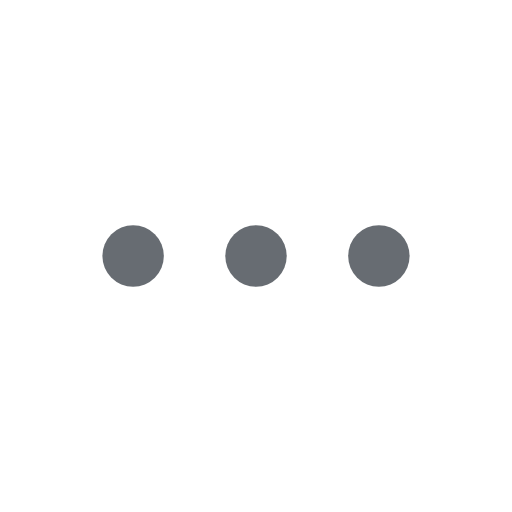
t = 0.00 s
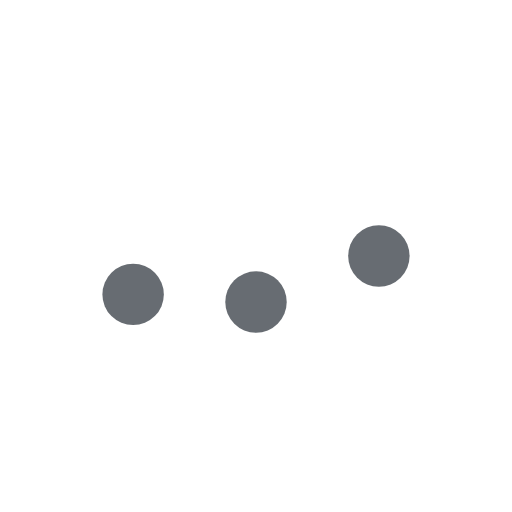
t = 0.23 s
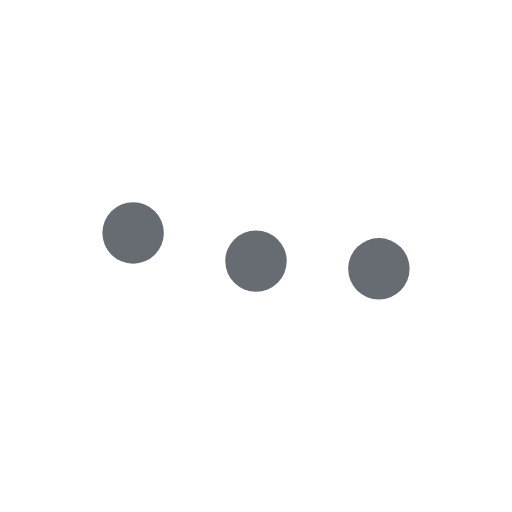
t = 0.43 s
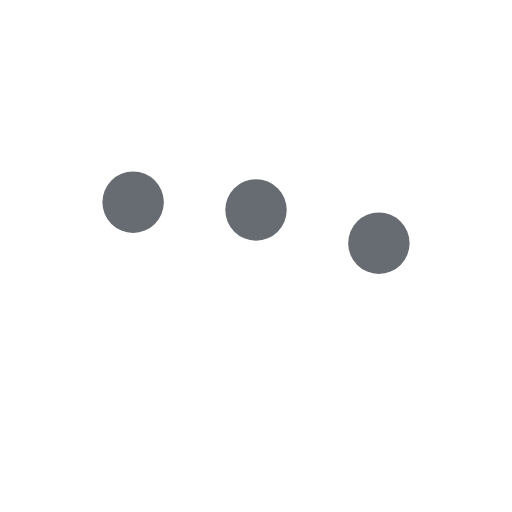
t = 0.68 s
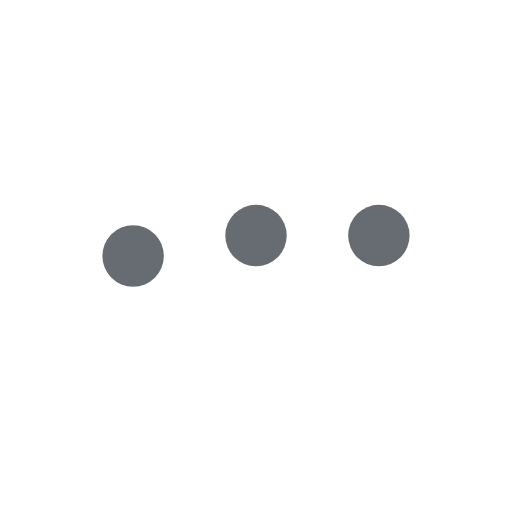
t = 0.85 s
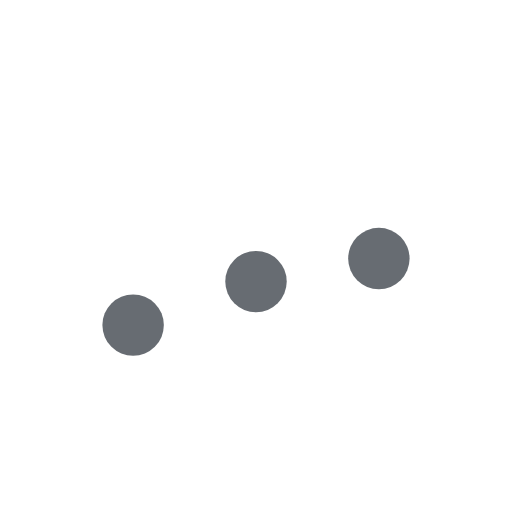
t = 1.08 s

The animated SVG that drew these frames (rendered in a browser with its animation timeline set to each time). Animation: 3 SMIL elements (animateTransform=3); one cycle of 1.30 s, repeats indefinitely.

<?xml version="1.0" encoding="UTF-8" ?>
 <svg
        id="loading"
          width ="80px"
          height="80px"
          version="1.1"
          xmlns="http://www.w3.org/2000/svg"
          xmlns-xlink="http://www.w3.org/1999/xlink"
          x="0px"
          y="0px"
          viewBox="0 0 100 100"
          enable-background="new 0 0 0 0"
          xml-space="preserve"
        >
          <g transform="translate(20)">
          <circle fill="#676c72" stroke="none" cx="6" cy="50" r="6">
            <animateTransform
              attributeName="transform"
              dur="1s"
              type="translate"
              values="0 15 ; 0 -15; 0 15"
              repeatCount="indefinite"
              begin="0.1"
            />
          </circle>
          <circle fill="#676c72" stroke="none" cx="30" cy="50" r="6">
            <animateTransform
              attributeName="transform"
              dur="1s"
              type="translate"
              values="0 10 ; 0 -10; 0 10"
              repeatCount="indefinite"
              begin="0.2"
            />
          </circle>
          <circle fill="#676c72" stroke="none" cx="54" cy="50" r="6">
            <animateTransform
              attributeName="transform"
              dur="1s"
              type="translate"
              values="0 5 ; 0 -5; 0 5"
              repeatCount="indefinite"
              begin="0.3"
            />
          </circle>
          </g>
        </svg>
